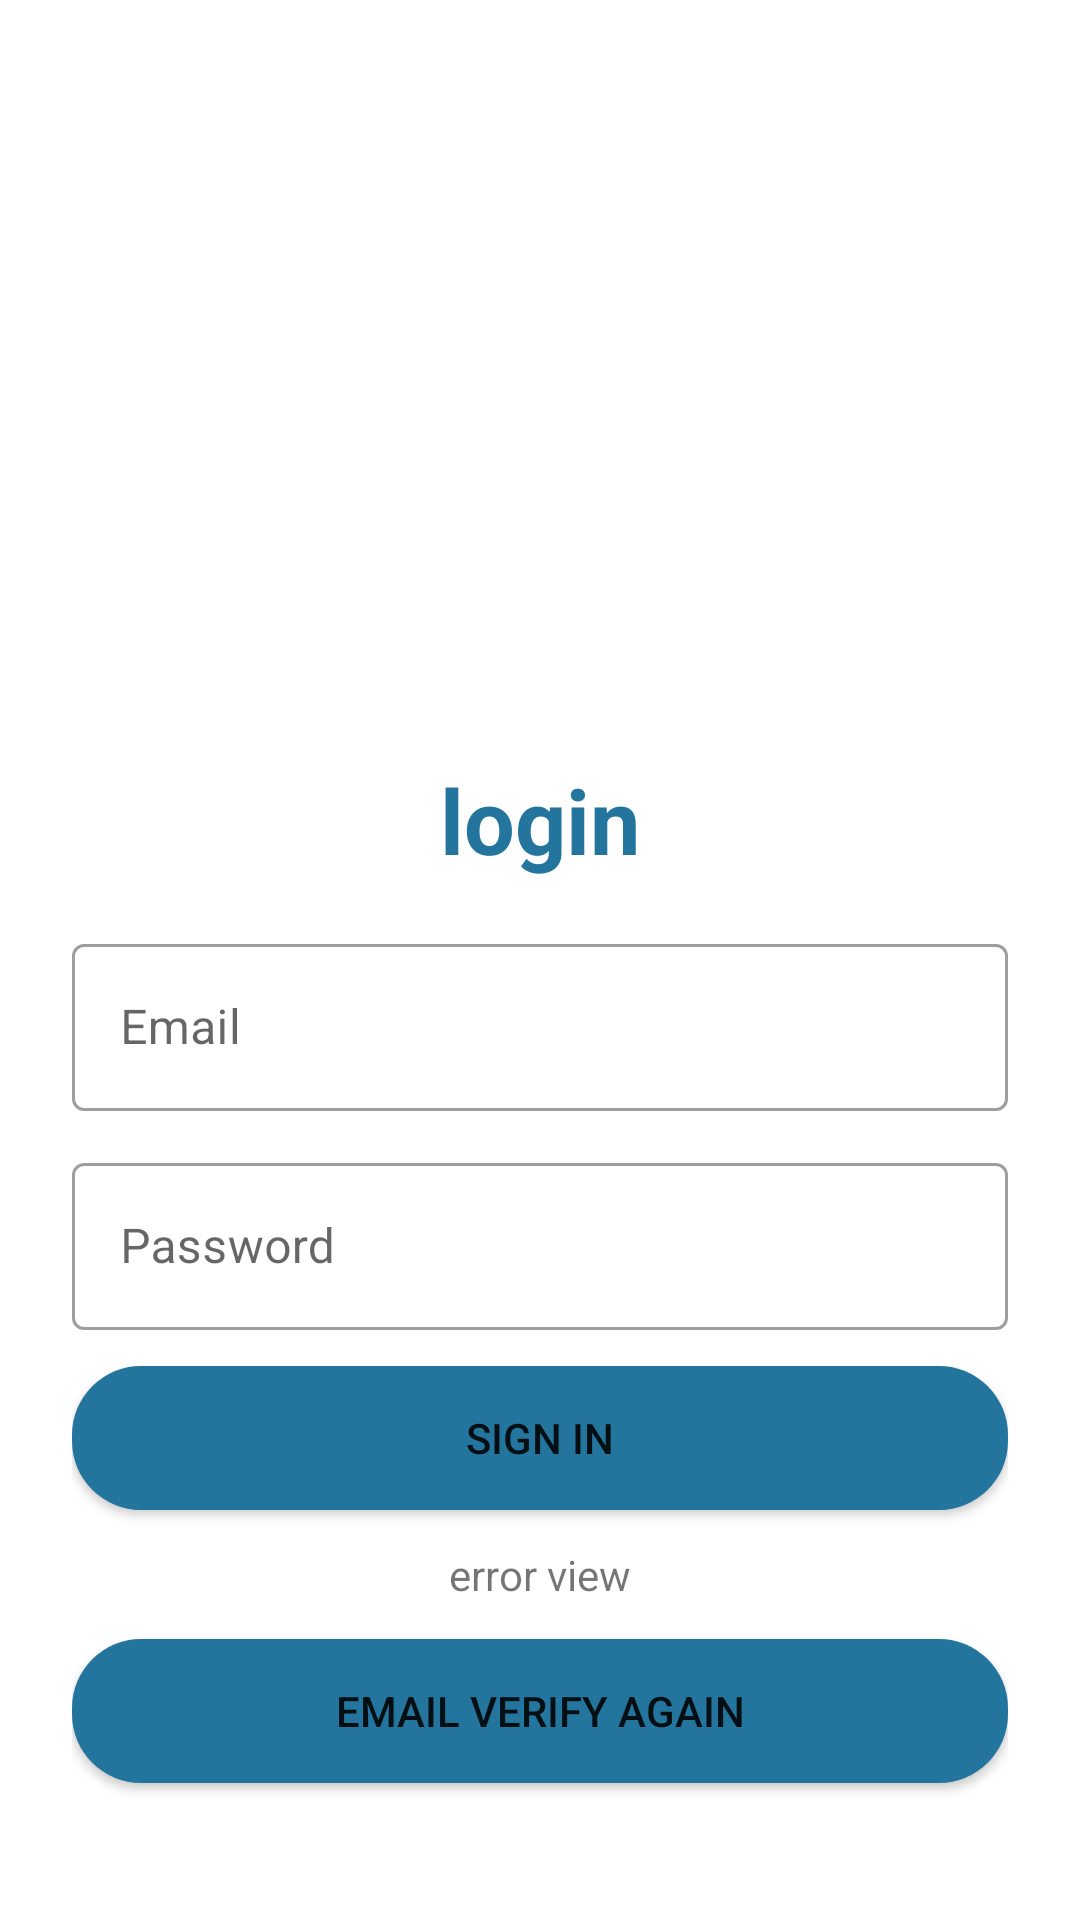

Here is an Android app screen rendered from its layout file. Give the layout XML and the strings, colors and styles it references.
<!-- AndroidManifest.xml: application theme Theme.FinaNetApp -->
<!-- res/layout/activity_login.xml -->
<?xml version="1.0" encoding="utf-8"?>
<LinearLayout xmlns:android="http://schemas.android.com/apk/res/android"
    xmlns:tools="http://schemas.android.com/tools"
    android:layout_width="match_parent"
    android:layout_height="match_parent"
    android:orientation="vertical"
    android:padding="24dp"
    tools:context=".LoginActivity">

    <ImageView

        android:id="@+id/imageView"
        android:layout_width="169dp"
        android:layout_height="163dp"
        android:layout_gravity="center"
        android:layout_marginTop="25dp"
        android:contentDescription="@string/todo"
        android:src="@drawable/ic_launcher_round" />

    <LinearLayout
        android:layout_width="match_parent"
        android:layout_height="match_parent"
        android:orientation="vertical"
        android:layout_gravity="center"
        android:layout_marginTop="25dp">






        <TextView
            android:layout_width="match_parent"
            android:layout_height="wrap_content"
            android:text="@string/login"
            android:textSize="30sp"
            android:textStyle="bold"
            android:textColor="#23759E"
            android:gravity="center_horizontal"
            android:layout_marginVertical="16dp"/>



        <com.google.android.material.textfield.TextInputLayout
            android:layout_width="match_parent"
            style="@style/Widget.MaterialComponents.TextInputLayout.OutlinedBox"
            android:layout_height="wrap_content">

            <com.google.android.material.textfield.TextInputEditText
                android:id="@+id/signInEmailTextInput"
                android:layout_width="match_parent"
                android:layout_height="wrap_content"
                android:hint="@string/email"
                android:inputType="textEmailAddress"/>
        </com.google.android.material.textfield.TextInputLayout>


        <com.google.android.material.textfield.TextInputLayout
            android:layout_width="match_parent"
            style="@style/Widget.MaterialComponents.TextInputLayout.OutlinedBox"
            android:layout_height="wrap_content"
            android:layout_marginTop="12dp">

            <com.google.android.material.textfield.TextInputEditText
                android:id="@+id/signInPasswordTextInput"
                android:layout_width="match_parent"
                android:layout_height="wrap_content"
                android:hint="@string/password"
                android:inputType="textPassword"/>
        </com.google.android.material.textfield.TextInputLayout>

        <Button
            android:id="@+id/signInButton"
            android:layout_width="match_parent"
            android:layout_height="wrap_content"
            android:text="@string/sign_in"
            android:background="@drawable/button_bg"
            tools:ignore="DuplicateSpeakableTextCheck"
            android:layout_marginTop="12dp"/>


        <TextView
            android:id="@+id/signInErrorView"
            android:layout_width="wrap_content"
            android:layout_height="wrap_content"
            android:layout_gravity="center"
            android:text="@string/error_view"
            android:layout_marginTop="12dp"/>

        <Button
            android:layout_marginTop="12dp"
            android:id="@+id/verifyEmailAgainButton"
            android:layout_width="match_parent"
            android:background="@drawable/button_bg"
            android:layout_height="wrap_content"
            android:text="@string/email_verify_again" />



        <LinearLayout

            android:layout_width="match_parent"
            android:layout_height="wrap_content"
            android:layout_marginTop="20dp"
            android:gravity="center"
            android:orientation="horizontal">

            <TextView
                android:layout_width="wrap_content"
                android:layout_height="wrap_content"
                android:text="@string/not_registered_yet"
                android:textSize="16sp"/>

            <TextView
                android:id="@+id/tvRegisterHere"
                android:layout_width="wrap_content"
                android:layout_height="wrap_content"
                android:layout_marginStart="8dp"
                android:text="@string/register_here"
                android:textColor="#23759E"
                android:textStyle="bold"
                android:textSize="20sp"/>

        </LinearLayout>


        <TextView
            android:layout_gravity="center"
            android:id="@+id/or"
            android:layout_width="wrap_content"
            android:layout_height="wrap_content"
            android:layout_marginStart="8dp"
            android:text="@string/or"
            android:textColor="#23759E"
            android:textSize="20sp"
            android:textStyle="bold" />

        <LinearLayout
            android:layout_width="match_parent"
            android:layout_height="wrap_content"
            android:gravity="center"
            android:orientation="horizontal">

            <TextView
                android:layout_width="wrap_content"
                android:layout_height="wrap_content"
                android:text="@string/forgot_password"
                android:textSize="16sp" />


            <TextView
                android:id="@+id/tvClickHere"
                android:layout_width="wrap_content"
                android:layout_height="wrap_content"
                android:layout_marginStart="8dp"
                android:text="@string/click_here"
                android:textColor="#23759E"
                android:textSize="20sp"
                android:textStyle="bold" />

        </LinearLayout>


    </LinearLayout>

</LinearLayout>
<!-- resources referenced by this layout -->
<resources>
  <!-- drawable button_bg (drawable) -->
  <?xml version="1.0" encoding="utf-8"?>
  <shape xmlns:android="http://schemas.android.com/apk/res/android"
      android:shape="rectangle">
      <solid android:color="#23759E"/>
      <corners android:radius="23dp"/>
  
  </shape>
  <!-- drawable ic_launcher_round: png bitmap (mipmap-hdpi, 635192 bytes) -->
  <string name="click_here">click here</string>
  <string name="email">Email</string>
  <string name="email_verify_again">email verify again</string>
  <string name="error_view">error view</string>
  <string name="forgot_password">forgot password</string>
  <string name="login">login</string>
  <string name="not_registered_yet">Not registered yet</string>
  <string name="or">or</string>
  <string name="password">Password</string>
  <string name="register_here">Register here</string>
  <string name="sign_in">sign in</string>
  <string name="todo">TODO</string>
  <style name="Theme.FinaNetApp" parent="Theme.MaterialComponents.DayNight.DarkActionBar">
          
          <item name="colorPrimary">@color/purple_500</item>
          <item name="colorPrimaryVariant">@color/purple_700</item>
          <item name="colorOnPrimary">@color/white</item>
          
          <item name="colorSecondary">@color/teal_200</item>
          <item name="colorSecondaryVariant">@color/teal_700</item>
          <item name="colorOnSecondary">@color/black</item>
          
          <item name="android:statusBarColor" tools:targetApi="l">?attr/colorPrimaryVariant</item>
          
      </style>
  <color name="purple_500">#23759E</color>
  <color name="purple_700">#23759E</color>
  <color name="white">#FFFFFFFF</color>
  <color name="teal_200">#FF66ccff</color>
  <color name="teal_700">#FF018786</color>
  <color name="black">#FF000000</color>
</resources>
